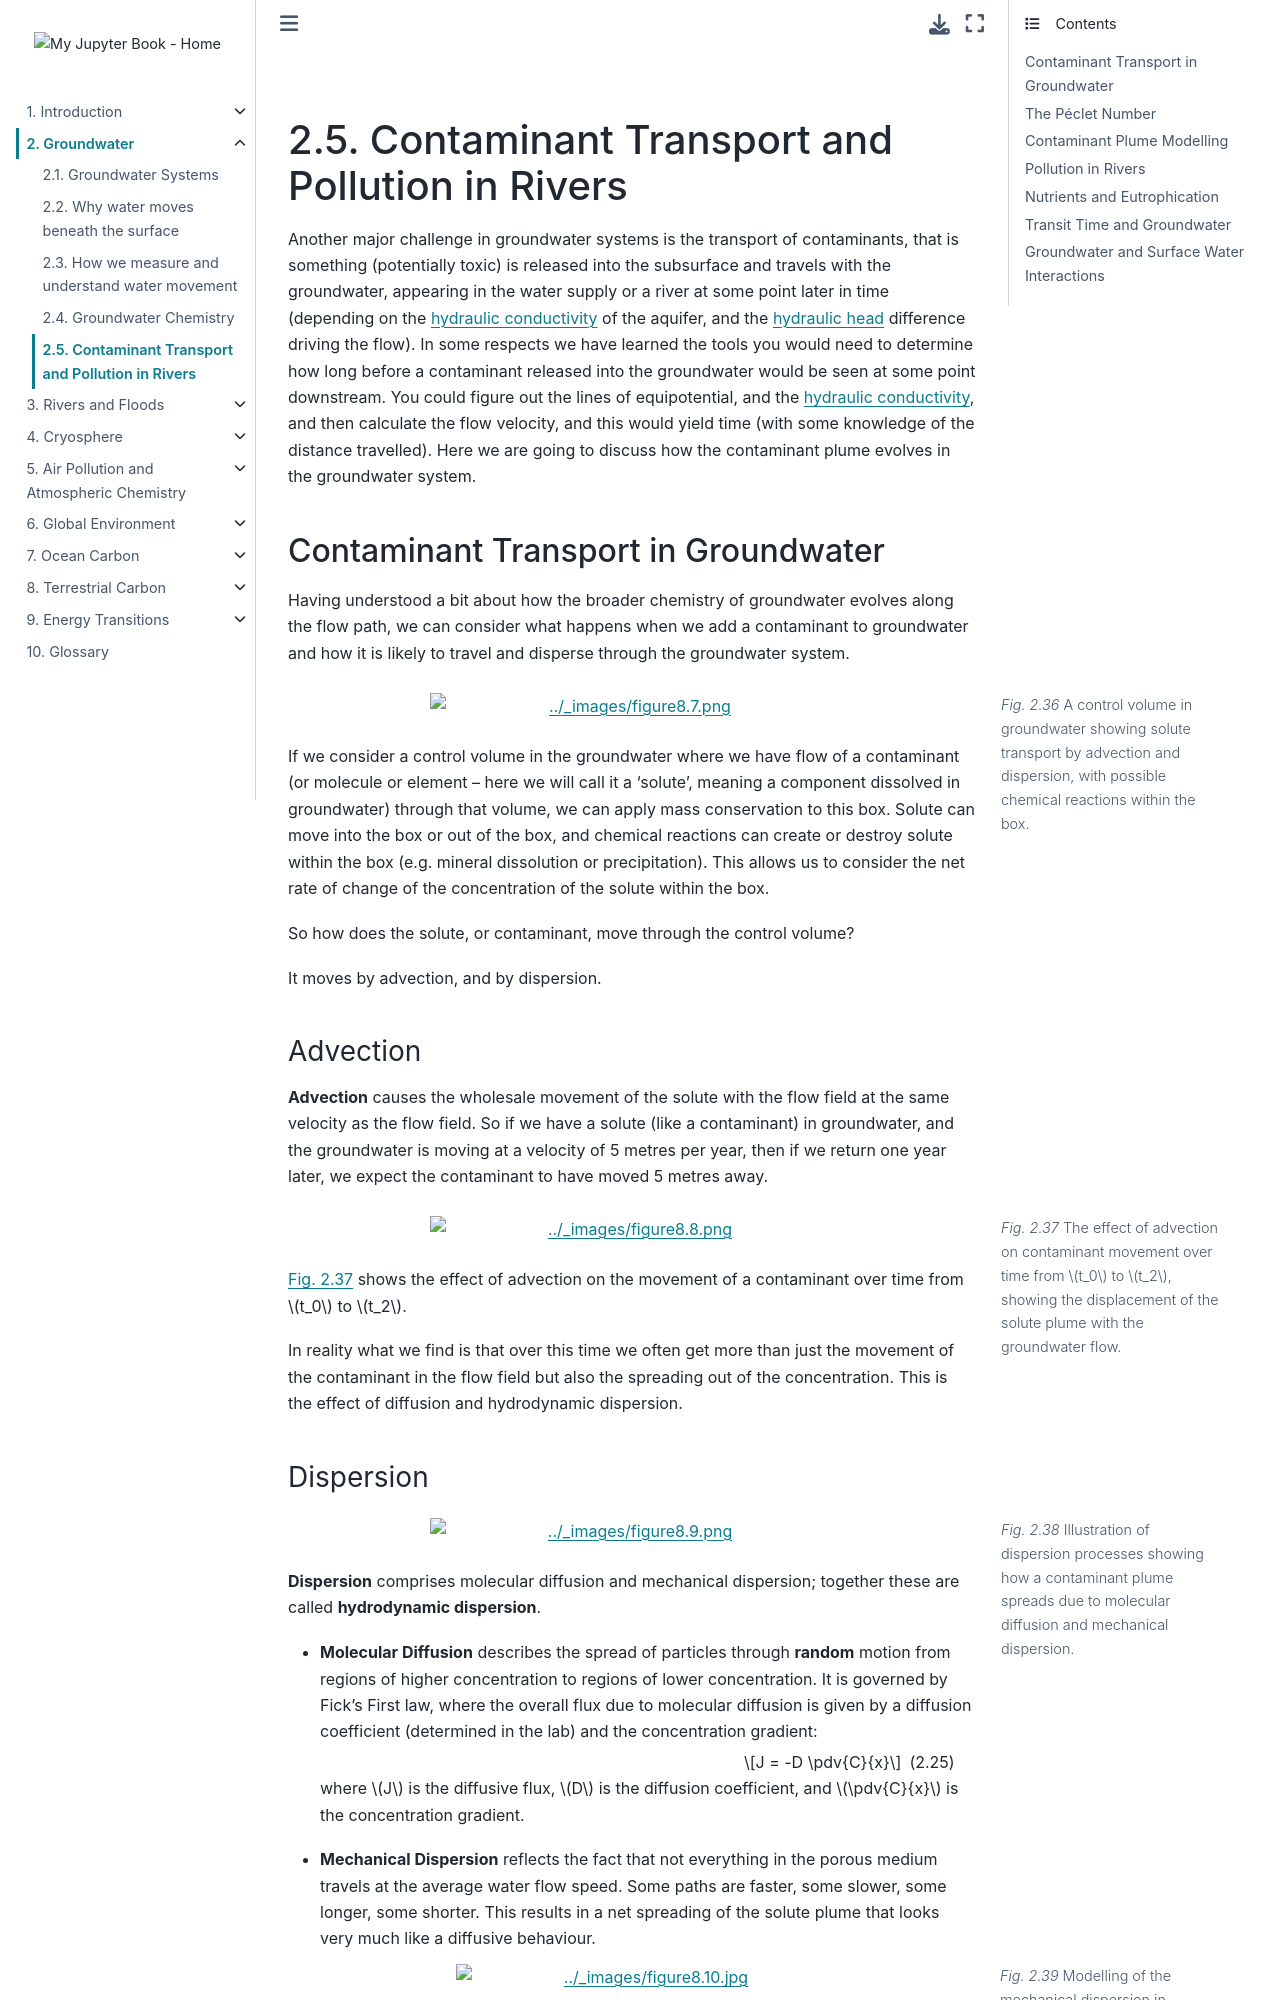

repository: Quantitative-Environmental-Science/Notes · page: 01_groundwater/groundwater_5.html · generator: jekyll

<br><div style="page-break-before:always;"></div>

(groundwater_5)=
# Contaminant Transport and Pollution in Rivers

Another major challenge in groundwater systems is the transport of contaminants, that is something (potentially toxic) is released into the subsurface and travels with the groundwater, appearing in the water supply or a river at some point later in time (depending on the {term}`hydraulic conductivity` of the aquifer, and the {term}`hydraulic head` difference driving the flow).
In some respects we have learned the tools you would need to determine how long before a contaminant released into the groundwater would be seen at some point downstream.
You could figure out the lines of equipotential, and the {term}`hydraulic conductivity`, and then calculate the flow velocity, and this would yield time (with some knowledge of the distance travelled). Here we are going to discuss how the contaminant plume evolves in the groundwater system. 

## Contaminant Transport in Groundwater

Having understood a bit about how the broader chemistry of groundwater evolves along the
flow path, we can consider what happens when we add a contaminant to groundwater
and how it is likely to travel and disperse through the groundwater system.

```{figure} ./figures/figure8.7.png
---
name: control_volume_transport
figclass: margin-caption
width: 60%
---
A control volume in groundwater showing solute transport by advection and
dispersion, with possible chemical reactions within the box.
```

If we consider a control volume in the groundwater where we have flow of a
contaminant (or molecule or element – here we will call it a 'solute', meaning
a component dissolved in groundwater) through that volume, we can apply mass
conservation to this box.
Solute can move into the box or out of the box, and chemical reactions can
create or destroy solute within the box (e.g. mineral dissolution or
precipitation).
This allows us to consider the net rate of change of the concentration of the
solute within the box.

So how does the solute, or contaminant, move through the control volume?

It moves by advection, and by dispersion.

### Advection

**Advection** causes the wholesale movement of the solute with the flow field at
the same velocity as the flow field.
So if we have a solute (like a contaminant) in groundwater, and the groundwater
is moving at a velocity of 5 metres per year, then if we return one year later,
we expect the contaminant to have moved 5 metres away.

```{figure} ./figures/figure8.8.png
---
name: advection_diagram
figclass: margin-caption
width: 60%
---
The effect of advection on contaminant movement over time from $t_0$ to $t_2$,
showing the displacement of the solute plume with the groundwater flow.
```

{numref}`advection_diagram` shows the effect of advection on the movement of a
contaminant over time from $t_0$ to $t_2$.

In reality what we find is that over this time we often get more than just the
movement of the contaminant in the flow field but also the spreading out of the
concentration.
This is the effect of diffusion and hydrodynamic dispersion.
